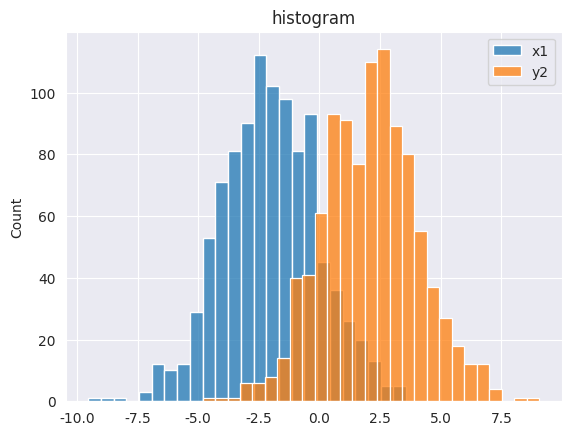

Write Python code to recreate this figure.
#plot a graph using two histograms on single chart with matplotlib take a random number
import numpy as np
import matplotlib.pyplot as plt
import seaborn as sns
sns.set_style("darkgrid")
x1=np.random.normal(-2,2,1000)
y2=np.random.normal(2,2,1000)
sns.histplot(x1)
sns.histplot(y2)
plt.title("histogram")
plt.legend(['x1','y2'])
plt.show()